Labelled photos from "balanced_dataset", an image-classification folder in Ngangbam-Elvish/Brain-Tumor-Classification. The possible labels are: glioma, meningioma, no tumor, pituitary tumor.

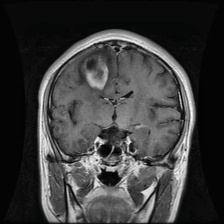
Label: glioma

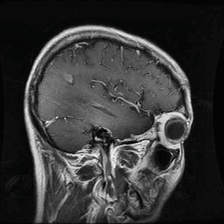
Label: glioma

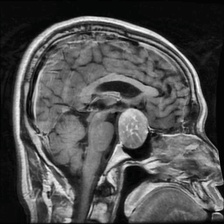
Label: pituitary tumor

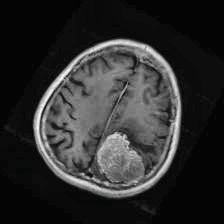
Label: meningioma

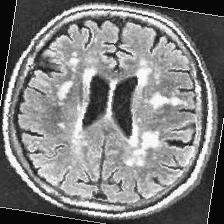
Label: no tumor

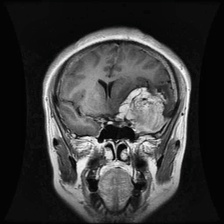
Label: meningioma
